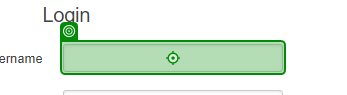
Workflow: Main

Step 1: type "fibot" into the text box 'j_username' in window 'edito.lyreco.com/edito/wslogin' (chrome.exe)

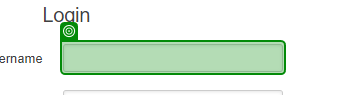
Step 2: type a value into the text box 'j_username' in window 'edito.lyreco.com/edito/wslogin' (chrome.exe)

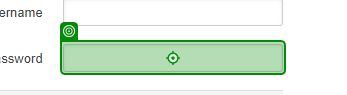
Step 3: type a value into the text box 'j_password' in window 'edito.lyreco.com/edito/wslogin' (chrome.exe)

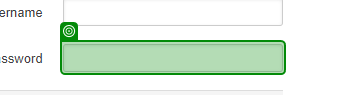
Step 4: type a value into the text box 'j_password' in window 'edito.lyreco.com/edito/wslogin' (chrome.exe)

Step 5: click on the button in window 'edito.lyreco.com/edito/wslogin' (chrome.exe) (no picture)

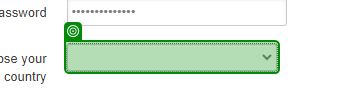
Step 6: select "France (0011)" in the drop-down in window 'edito.lyreco.com/edito/login;jsessionid=6AFB89E89D8EDAF44C44E7368721D1D1.ltfa5xz1wty' (chrome.exe)

Step 7: click on the button in window 'edito.lyreco.com/edito/wslogin' (chrome.exe) (no picture)

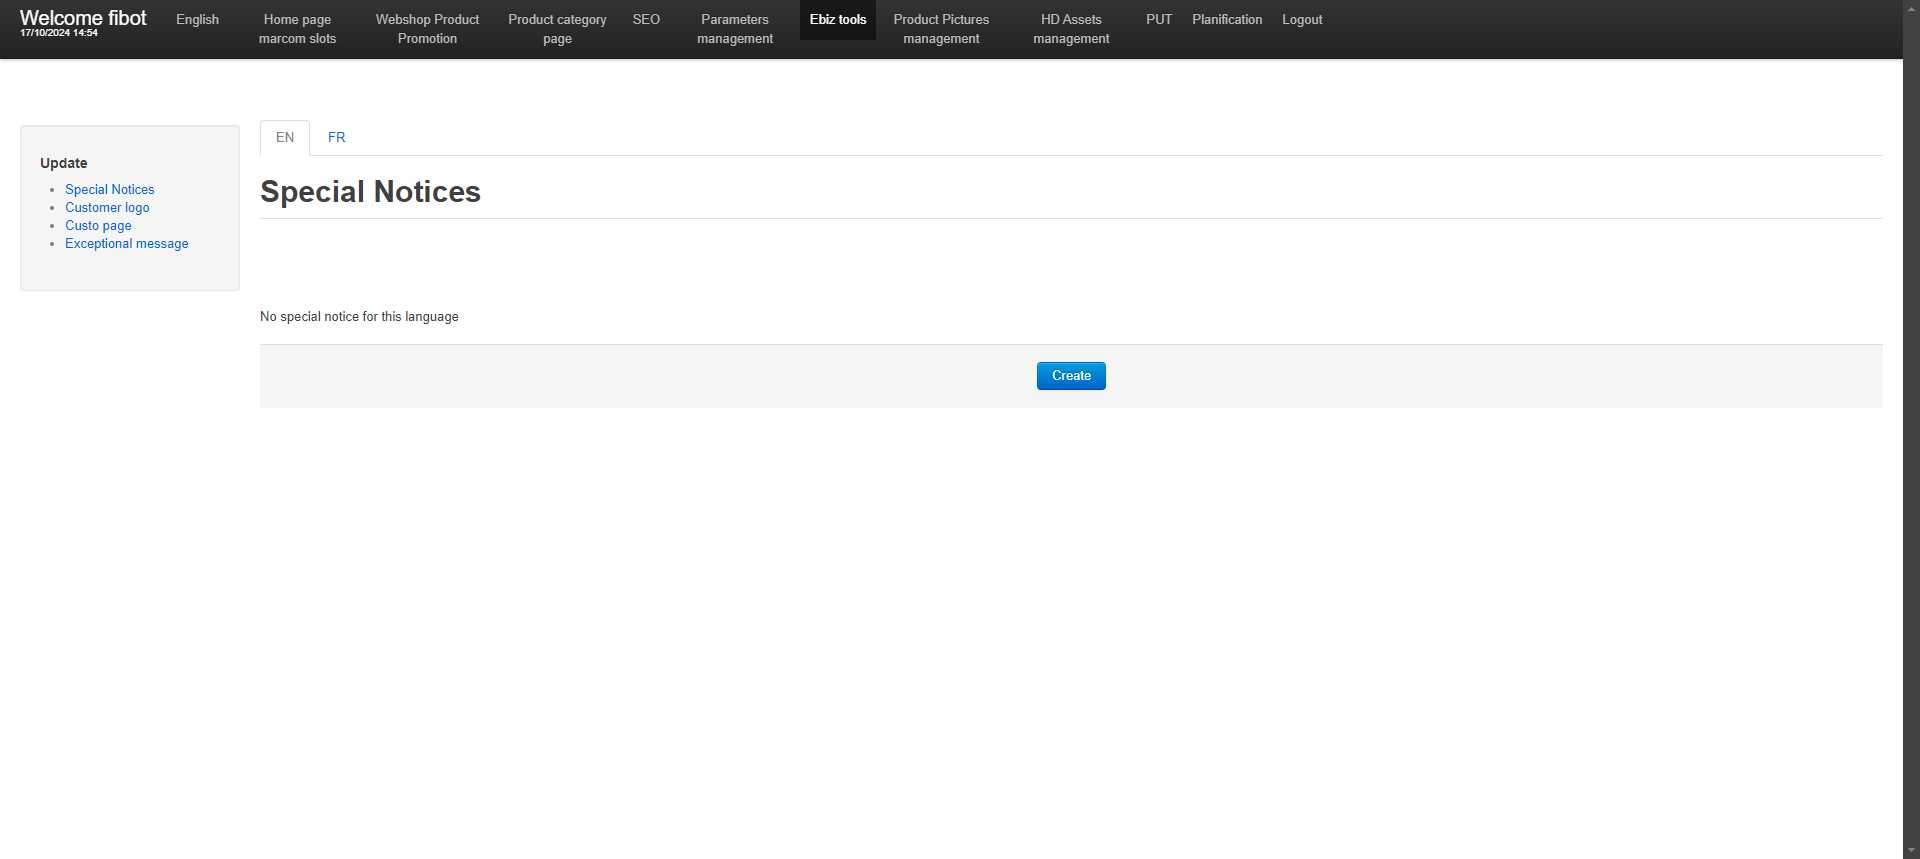
Step 8: Use Browser Chrome: Special Notices in window 'Special Notices' (chrome.exe)

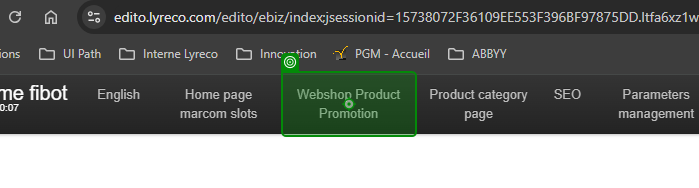
Step 9: click on the link 'Webshop Product Promotion' in window 'Special Notices' (chrome.exe)

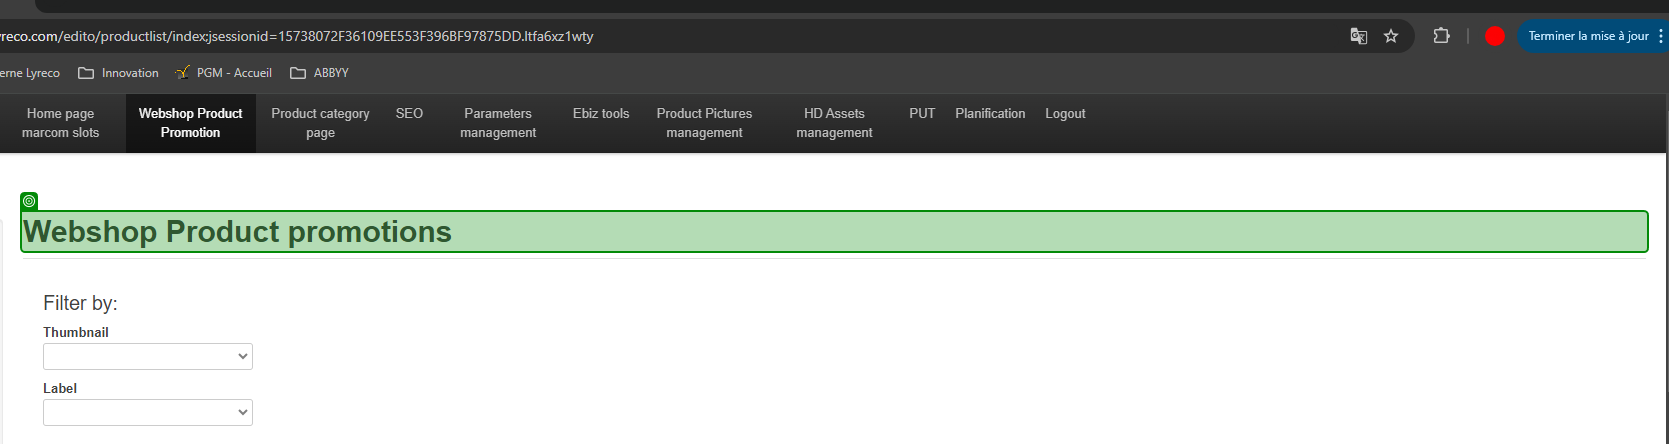
Step 10: check the heading in window 'Home Product list page' (chrome.exe)

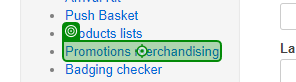
Step 11: click on the link 'Promotions merchandising' in window 'Home Product list page' (chrome.exe)

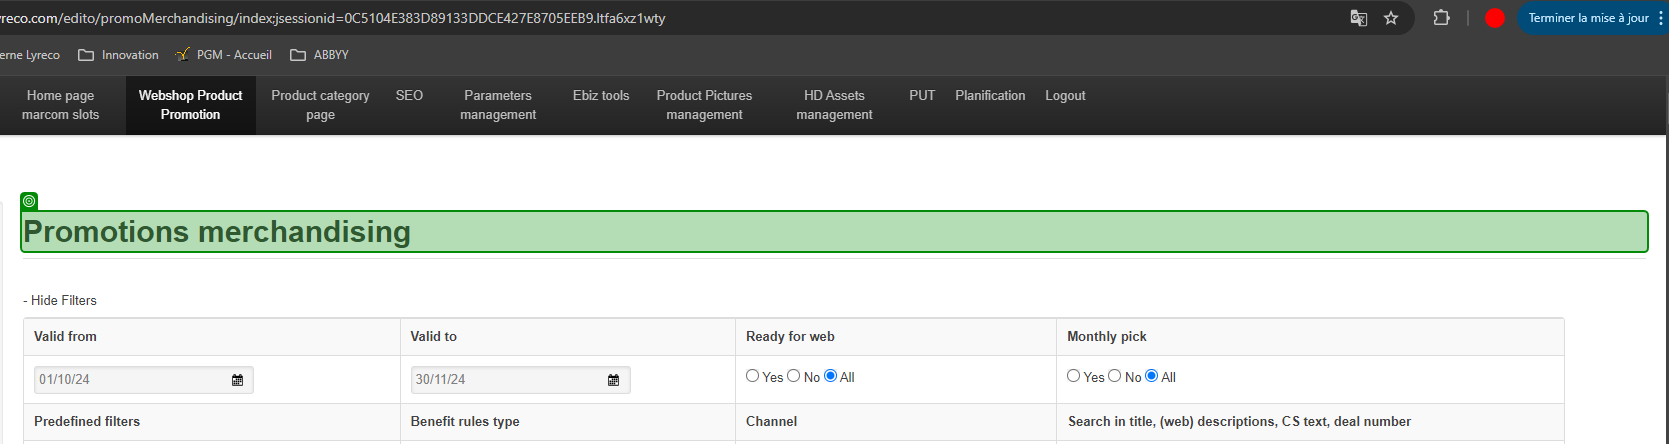
Step 12: check the heading in window 'Promotion Merchandising' (chrome.exe)

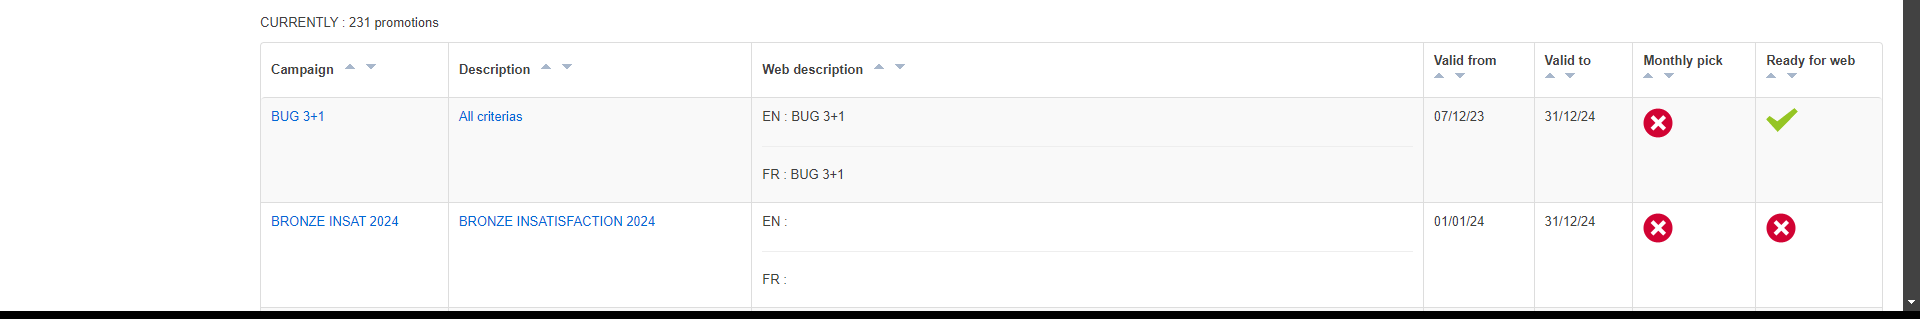
Step 13: get-text from the table in window 'Promotion Merchandising' (chrome.exe)

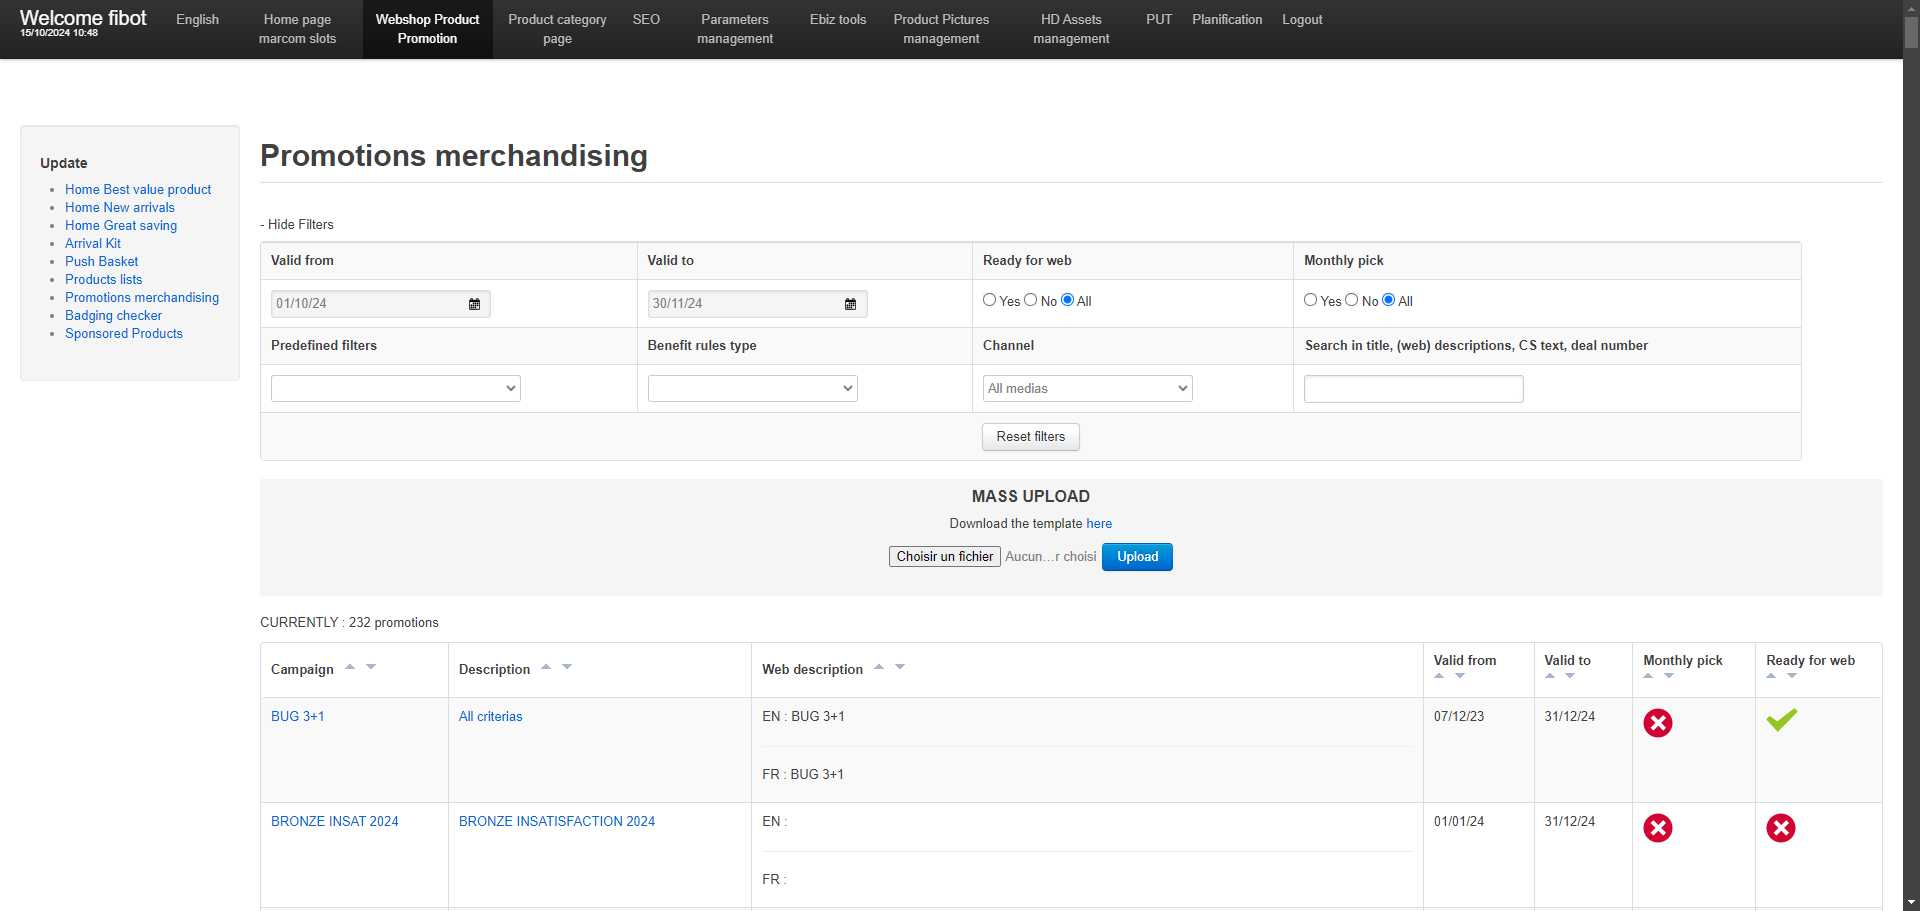
Step 14: Use Browser Chrome: Promotion Merchandising in window 'Promotion Merchandising' (chrome.exe)

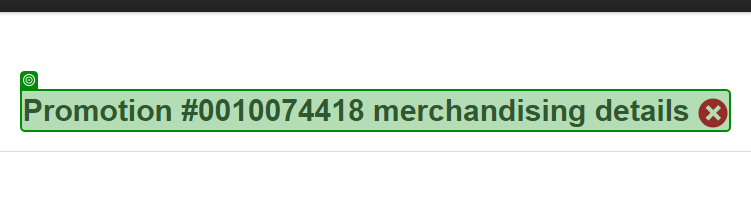
Step 15: get-text from the heading in window 'Promotion Merchandising' (chrome.exe)

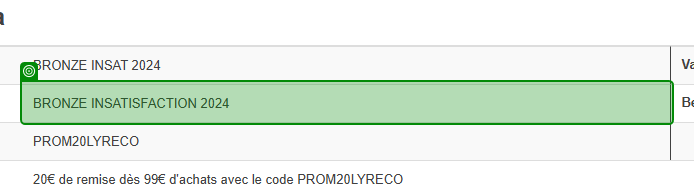
Step 16: get-text from the table cell in window 'Promotion Merchandising' (chrome.exe)

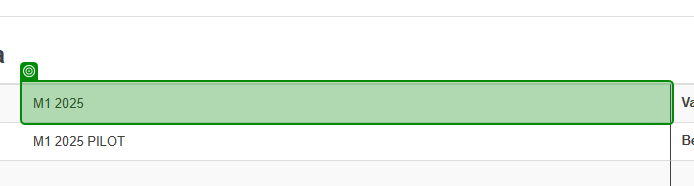
Step 17: get-text from the table cell in window 'Promotion Merchandising' (chrome.exe)

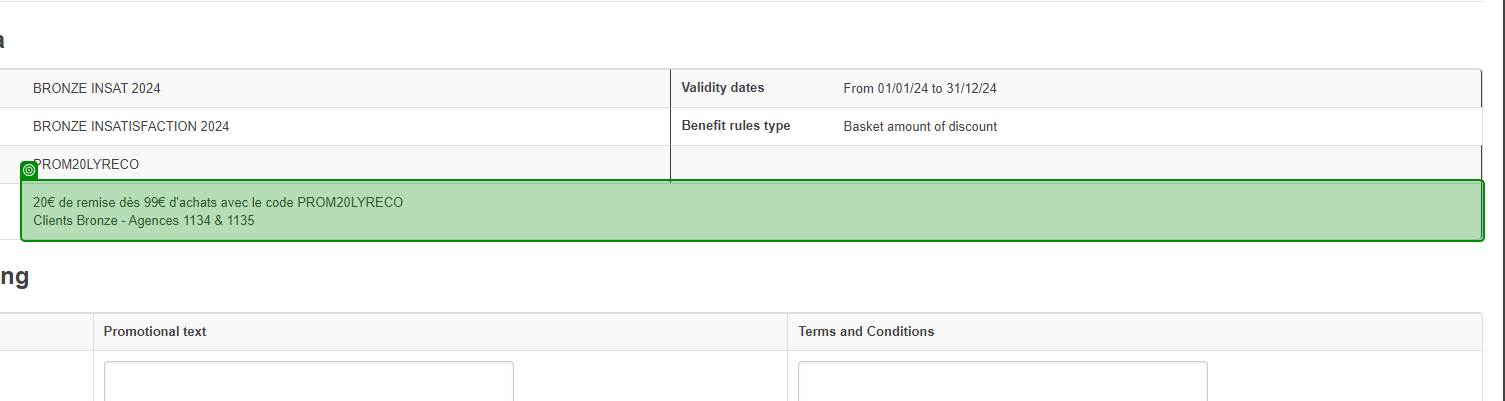
Step 18: get-text from the table cell in window 'Promotion Merchandising' (chrome.exe)

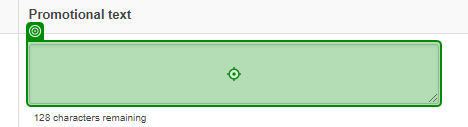
Step 19: type [s_getCsDescription] into the text box in window 'Promotion Merchandising' (chrome.exe)

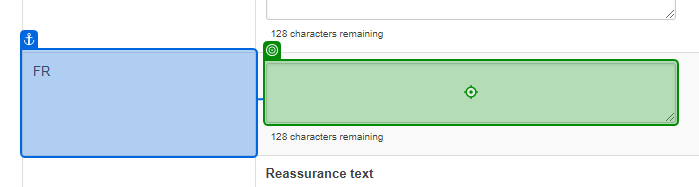
Step 20: type [s_getCsDescription] into the text box in window 'Promotion Merchandising' (chrome.exe)

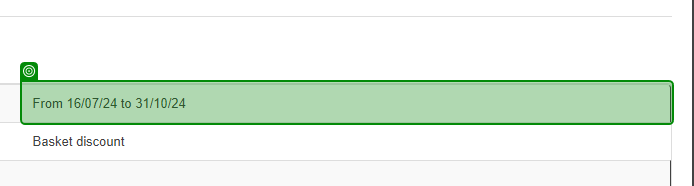
Step 21: get-text from the table cell in window 'Promotion Merchandising' (chrome.exe)
